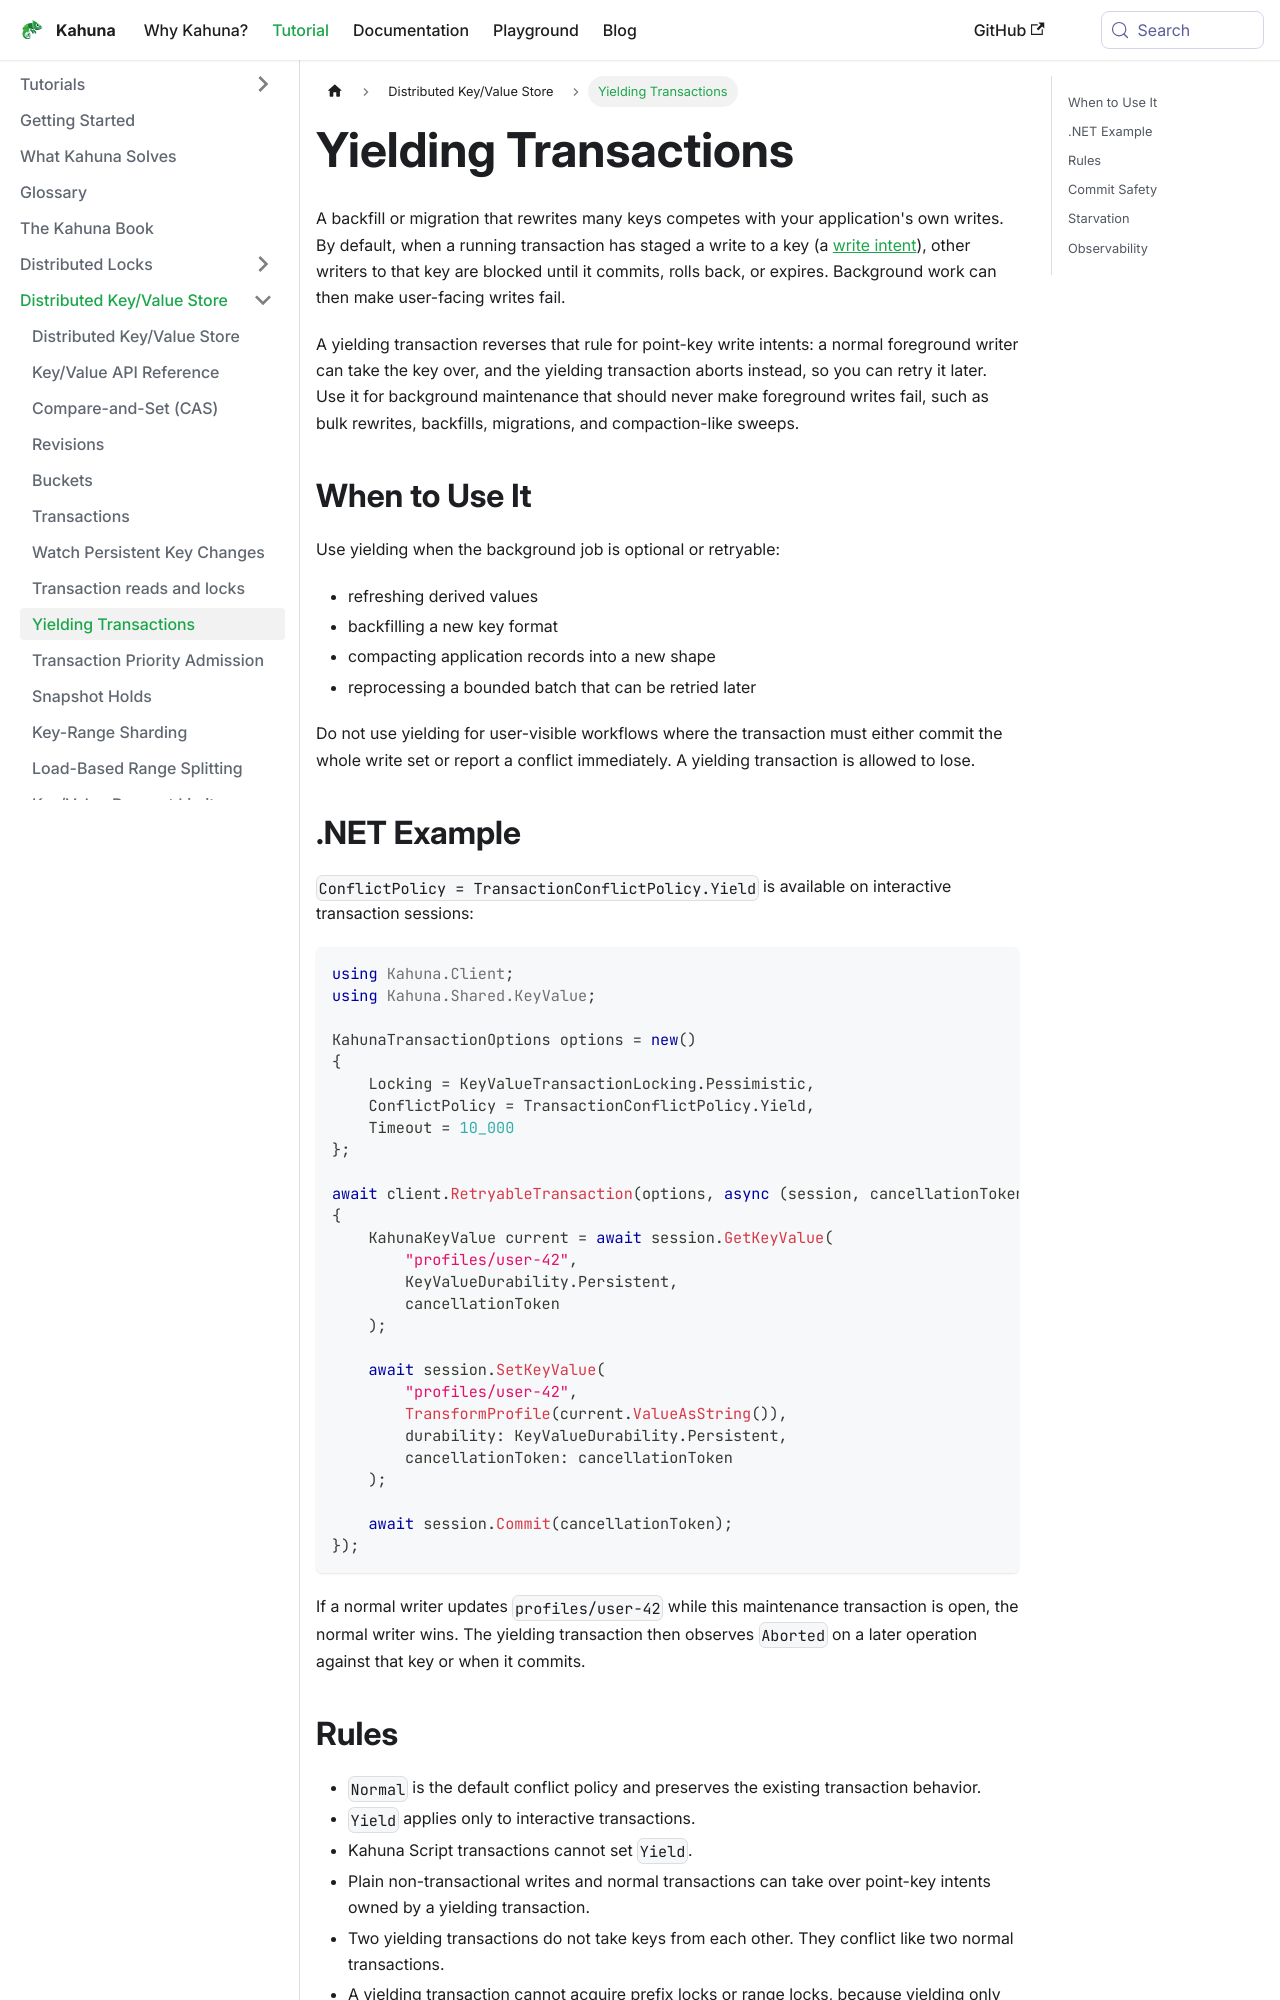

repository: kahunakv/kahunakv.github.io · page: docs/distributed-keyvalue-store/yielding-transactions/index.html · generator: docusaurus

# Yielding Transactions

A backfill or migration that rewrites many keys competes with your application's own writes. By default, when a running transaction has staged a write to a key (a [write intent](/docs/glossary/#write-intent)), other writers to that key are blocked until it commits, rolls back, or expires. Background work can then make user-facing writes fail.

A yielding transaction reverses that rule for point-key write intents: a normal foreground writer can take the key over, and the yielding transaction aborts instead, so you can retry it later. Use it for background maintenance that should never make foreground writes fail, such as bulk rewrites, backfills, migrations, and compaction-like sweeps.

## When to Use It

Use yielding when the background job is optional or retryable:

- refreshing derived values
- backfilling a new key format
- compacting application records into a new shape
- reprocessing a bounded batch that can be retried later

Do not use yielding for user-visible workflows where the transaction must either commit the whole write set or report a conflict immediately. A yielding transaction is allowed to lose.

## .NET Example

`ConflictPolicy = TransactionConflictPolicy.Yield` is available on interactive transaction sessions:

```csharp
using Kahuna.Client;
using Kahuna.Shared.KeyValue;

KahunaTransactionOptions options = new()
{
    Locking = KeyValueTransactionLocking.Pessimistic,
    ConflictPolicy = TransactionConflictPolicy.Yield,
    Timeout = 10_000
};

await client.RetryableTransaction(options, async (session, cancellationToken) =>
{
    KahunaKeyValue current = await session.GetKeyValue(
        "profiles/user-42",
        KeyValueDurability.Persistent,
        cancellationToken
    );

    await session.SetKeyValue(
        "profiles/user-42",
        TransformProfile(current.ValueAsString()),
        durability: KeyValueDurability.Persistent,
        cancellationToken: cancellationToken
    );

    await session.Commit(cancellationToken);
});
```

If a normal writer updates `profiles/user-42` while this maintenance transaction is open, the normal writer wins. The yielding transaction then observes `Aborted` on a later operation against that key or when it commits.
